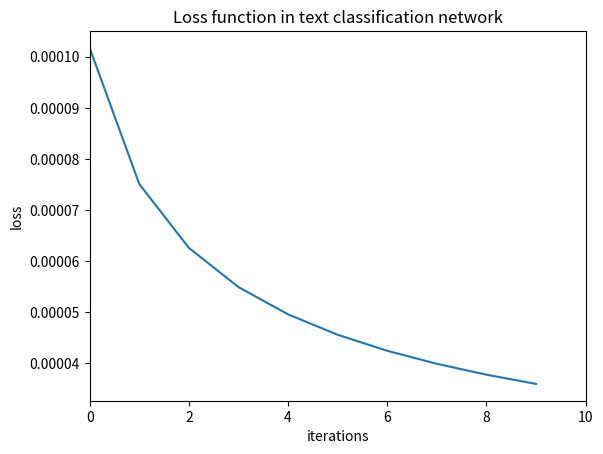

The matplotlib source for this figure:
import matplotlib.pyplot as plt

loss_values = [0.00010172255050429571, 7.508795025874849e-05, 6.258381612963546e-05,
               5.490780788673341e-05, 4.956955575738186e-05, 4.557509409299298e-05,
               4.243798772478613e-05, 3.98879189569267e-05, 3.7760904966459616e-05,
               3.595084922732471e-05]
iterations = [i for i in range(10)]

plt.plot(iterations, loss_values)
plt.xlim(0, 10)
#plt.ylim(0, 1)
plt.title('Loss function in text classification network')
plt.xlabel("iterations")
plt.ylabel("loss")
plt.show()